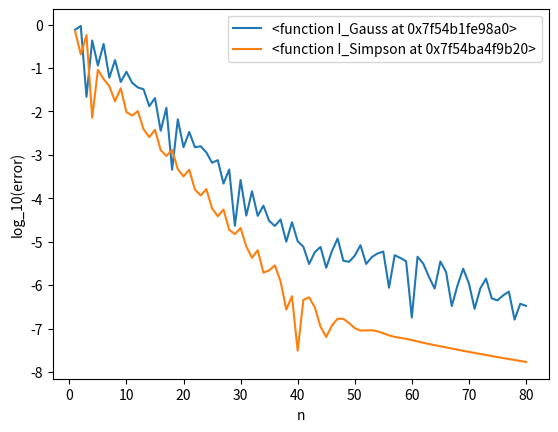

Here is the Python script that generated this plot:
import numpy as np
import scipy.special
from matplotlib import pyplot as plt


############# Task 1 #############

# Ищет корень на отрезке [a, b] методом секущих
def find_root(f, a, b):
    N = 10
    # x0, x1 -- две точки внутри отрезка
    x0 = a / 3 + b * 2 / 3
    x1 = a * 2 / 3 + b / 3

    for i in range(N):
        t = x1
        f1 = f(x1)

        if abs(f1 - f(x0)) < 1e-9:
            break

        x1 = t - f1 * (t - x0) / (f1 - f(x0))
        x0 = t

    return x1


# Ищет все корни для всех многочленов Лежандра <= n
def legendre_roots(n):
    roots = [[-1, 1]]

    for i in range(1, n + 1):
        roots_i = []
        f = scipy.special.legendre(i)
        roots_i.append(-1)

        for j in range(i):
            a = roots[i - 1][j]
            b = roots[i - 1][j + 1]
            x = find_root(f, a, b)
            roots_i.append(x)

        roots_i.append(1)
        roots.append(roots_i)

    ans = [roots_i[1:-1] for roots_i in roots]
    return ans[1:]


ROOTS = []


def I_Simpson(f, a, b, n):
    step = (b - a) / n
    ai = a
    res = f(ai) + 4 * f(ai + step / 2)
    ai += step

    for i in range(1, n):
        res += 2 * f(ai) + 4 * f(ai + step / 2)
        ai += step

    res += f(ai)
    res *= step / 6

    return res


# Ищет веса для многочлена Лежандра степени n
def legendre_weights(n):
    roots = ROOTS[n - 1]

    def f_j(j):
        def f(q):
            res = 1
            for k in range(n):
                if k != j:
                    res *= (q - roots[k]) / (roots[j] - roots[k])
            return res

        return f

    weights = []

    for j in range(n):
        w = I_Simpson(f_j(j), -1, 1, 200)
        weights.append(w)

    return weights


# Считает интеграл через квадратурную формулу
def I_Gauss(f, a, b, n):
    weights = legendre_weights(n)
    roots = ROOTS[n - 1]
    roots_adj = [(a + b) / 2 + x * (b - a) / 2 for x in roots]

    ans = (b - a) / 2 * sum([wi * f(xi) for wi, xi in zip(weights, roots_adj)])
    return ans


def plot_I_error(f, I, I_func, a, b, n_a, n_b, n_step):
    for func in I_func:
        x = np.arange(n_a, n_b + n_step, n_step)
        y = np.array([abs(func(f, a, b, xi) - I) for xi in x])
        plt.plot(x, y, label='%s' % func)

    plt.legend()
    plt.show()


def plot_I_log_error(f, I, I_func, a, b, n_a, n_b, n_step):
    for func in I_func:
        x = np.arange(n_a, n_b + n_step, n_step)
        y = np.array([np.log10(abs(func(f, a, b, xi) - I)) for xi in x])
        plt.plot(x, y, label='%s' % func)

    plt.xlabel("n")
    plt.ylabel("log_10(error)")
    plt.legend()
    plt.show()


def plot_I_log_error_log_x(f, I, I_func, a, b, n_a, n_b, n_step):
    for func in I_func:
        x = np.arange(n_a, n_b + n_step, n_step)
        y = np.array([np.log10(abs(func(f, a, b, xi) - I)) for xi in x])
        plt.plot(np.log10(x), y, label='%s' % func)

    plt.xlabel("log_10(n)")
    plt.ylabel("log_10(error)")
    plt.legend()
    plt.show()


f = lambda x: 1 / (1 + 9 * x ** 2)
a = -1
b = 5
I = (np.arctan(3 * b) - np.arctan(3 * a)) / 3
n_a = 1
n_b = 80

ROOTS = legendre_roots(n_b)
I_func = [I_Gauss, I_Simpson]
plot_I_log_error(f, I, I_func, a, b, n_a, n_b, 1)
